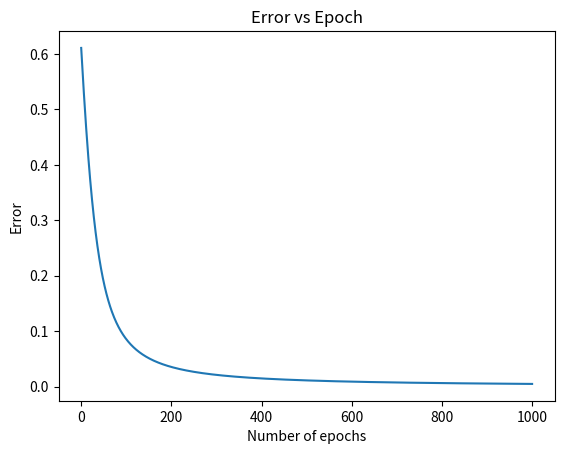

The matplotlib source for this figure:
# Very useful: https://mattmazur.com/2015/03/17/a-step-by-step-backpropagation-example/
# Also, https://machinelearningmastery.com/implement-backpropagation-algorithm-scratch-python/
import matplotlib.pyplot as plt
from random import random
import math


# NOT USED: Initialize a network with arbitrary weights
def initialize_network_with_random_weights(n_inputs, n_hidden, n_outputs):
    network = list()
    hidden_layer = [{'weights': [round(random(), 1) for i in range(n_inputs + 1)]} for i in range(n_hidden)]
    network.append(hidden_layer)
    output_layer = [{'weights': [round(random(), 1) for i in range(n_hidden + 1)]} for i in range(n_outputs)]
    network.append(output_layer)
    return network


# Calculate the derivative of an neuron output
def sigmoid_derivative(output):
    return output * (1.0 - output)


# Print the weights
def print_weights(network):
    l1 = network[0]
    l2 = network[1]
    print_gist(
        "Weights:\nw13\tw14\tw15\tw23\tw24\tw25\tw36\tw37\tw46\tw47\tw56\tw57\n========================================")
    print_gist("%.3f\t%.3f\t%.3f\t%.3f\t%.3f\t%.3f\t%.3f\t%.3f\t%.3f\t%.3f\t%.3f\t%.3f" %
          (l1[0]['h3'][0], l1[1]['h4'][0], l1[2]['h5'][0],
           l1[0]['h3'][1], l1[1]['h4'][1], l1[2]['h5'][1],
           l2[0]['o6'][0], l2[1]['o7'][0],
           l2[0]['o6'][1], l2[1]['o7'][1],
           l2[0]['o6'][2], l2[1]['o7'][2]))
    print_gist("Biases:\nb3\tb4\tb5\tb6\tb7\n==================================")
    print_gist("%.3f\t%.3f\t%.3f\t%.3f\t%.3f" % (l1[0]['h3'][-1], l1[1]['h4'][-1], l1[2]['h5'][-1],
                                            l2[0]['o6'][-1], l2[1]['o7'][-1]))


# 1: Initialize a network with the given weights
def initialize_network():
    network = list()
    hidden_layer = [{'h3': [0.1, -0.2, 0.1]}, {'h4': [0, 0.2, 0.2]}, {'h5': [0.3, -0.4, 0.5]}]
    output_layer = [{'o6': [-0.4, 0.1, 0.6, -0.1]}, {'o7': [0.2, -0.1, -0.2, 0.6]}]
    network.append(hidden_layer)
    network.append(output_layer)
    n_outputs = 2

    print("STEP 1: initialize weights and biases\n=====================")
    print_weights(network)
    print()
    return network, n_outputs


# 2: Forward pass
def forward_propagate(network, row):
    inputs = row
    print_gist("STEP 2: Calculate neurons' inputs and outputs.\n=====================")
    print_gist("Unit (j)\tInput (I_j)\tOutput (O_j)")
    for layer in network:
        new_inputs = []
        for neuron in layer:
            key = list(neuron.keys())[0]
            activation = activate(neuron[key], inputs)
            neuron['output'] = sig(activation)
            new_inputs.append(neuron['output'])
            print_gist("%s\t%.3f\t%.3f" % (key, activation, neuron['output']))
        inputs = new_inputs
    print_gist()
    return inputs


# 3. Backpropagate error and store in neurons
def backward_propagate_error(network, expected):
    print_gist("STEP 3: Calculate the error at each neuron.\n=====================")
    print_gist("Unit (j)\tError (Err_j)")

    for i in reversed(range(len(network))):
        layer = network[i]
        len_layer = len(layer)
        errors = list()
        if i != len(network) - 1: # => the hidden layer
            for j in range(len_layer):
                error = 0.0
                for neuron in network[i + 1]:
                    key = list(neuron.keys())[0]
                    error += (neuron[key][j] * neuron['delta'])
                errors.append(error)
        else: # => the outer layer
            for j in range(len_layer):
                neuron = layer[j]
                errors.append(expected[j] - neuron['output'])
        for j in range(len_layer):
            neuron = layer[j]
            key = list(neuron.keys())[0]
            neuron['delta'] = errors[j] * sigmoid_derivative(neuron['output'])
            print_gist("%s\t%.3f" % (key, neuron['delta']))
    print_gist()


# 4: Update network weights with error
def update_weights(network, row, l_rate):
    print_gist("STEP 4: Update weights and biases\n=====================")

    for i in range(len(network)):
        inputs = row[:-1]
        if i != 0:
            inputs = [neuron['output'] for neuron in network[i - 1]]
        for neuron in network[i]:
            key = list(neuron.keys())[0]
            for j in range(len(inputs)):
                neuron[key][j] += l_rate * neuron['delta'] * inputs[j] # the weights
            neuron[key][-1] += l_rate * neuron['delta'] # the bias

    print_weights(network)
    print_gist()


# Train a network for a fixed number of epochs
def train_network(train_dataset, l_rate, n_epoch=1):
    network, n_outputs = initialize_network()
    x_epochs = []
    y_errors = []
    for epoch in range(n_epoch):
        sum_error = 0
        for row in train_dataset:
            print_gist("STEP 1: initialize weights and biases\n=====================")
            print_gist("input row: {}. Learning rate: {}. Layers:".format(row, l_rate))
            print_weights(network)
            print_gist()
            outputs = forward_propagate(network, row)
            expected = [0 for i in range(n_outputs)]
            expected[row[-1]] = 1
            sum_error += sum([(expected[i] - outputs[i]) ** 2 for i in range(len(expected))])
            backward_propagate_error(network, expected)
            update_weights(network, row, l_rate)
            # if epoch == n_epoch - 1:
            #     # print("input row: {}".format(row))
            #     print()
            #     print("outputs: {}".format(outputs))
            #     print("expected: {}".format(expected))
        if epoch % 50 == 0:
            print('>epoch = %d, learning rate = %.3f, error = %.3f' % (epoch, l_rate, sum_error))
        x_epochs.append(epoch)
        y_errors.append(sum_error)
    plt.plot(x_epochs, y_errors)
    plt.title("Error vs Epoch")
    plt.xlabel("Number of epochs")
    plt.ylabel("Error")
    plt.show()


# Calculate neuron activation for an input: w.x + b
def activate(weights, inputs):
    activation = weights[-1]  # * 1; the bias value
    for i in range(len(weights) - 1):
        activation += weights[i] * inputs[i]
    return activation


# The sigmoid function. That's our transfer function
def sig(activation):
    return 1.0 / (1.0 + math.exp(-activation))


def print_gist(*args):
    print(*args)
    # pass


def main():
    # NB: the last item in array is the label.
    # (nail, screw) -> (0, 1) -> (10, 01)
    # dataset = [[0.6, 0.1, 10],
    #            [0.2, 0.3, 1]]
    dataset = [[0.6, 0.1, 0]]
    l_rate = 0.1
    train_network(dataset, l_rate, n_epoch=1001)


if __name__ == "__main__":
    main()
